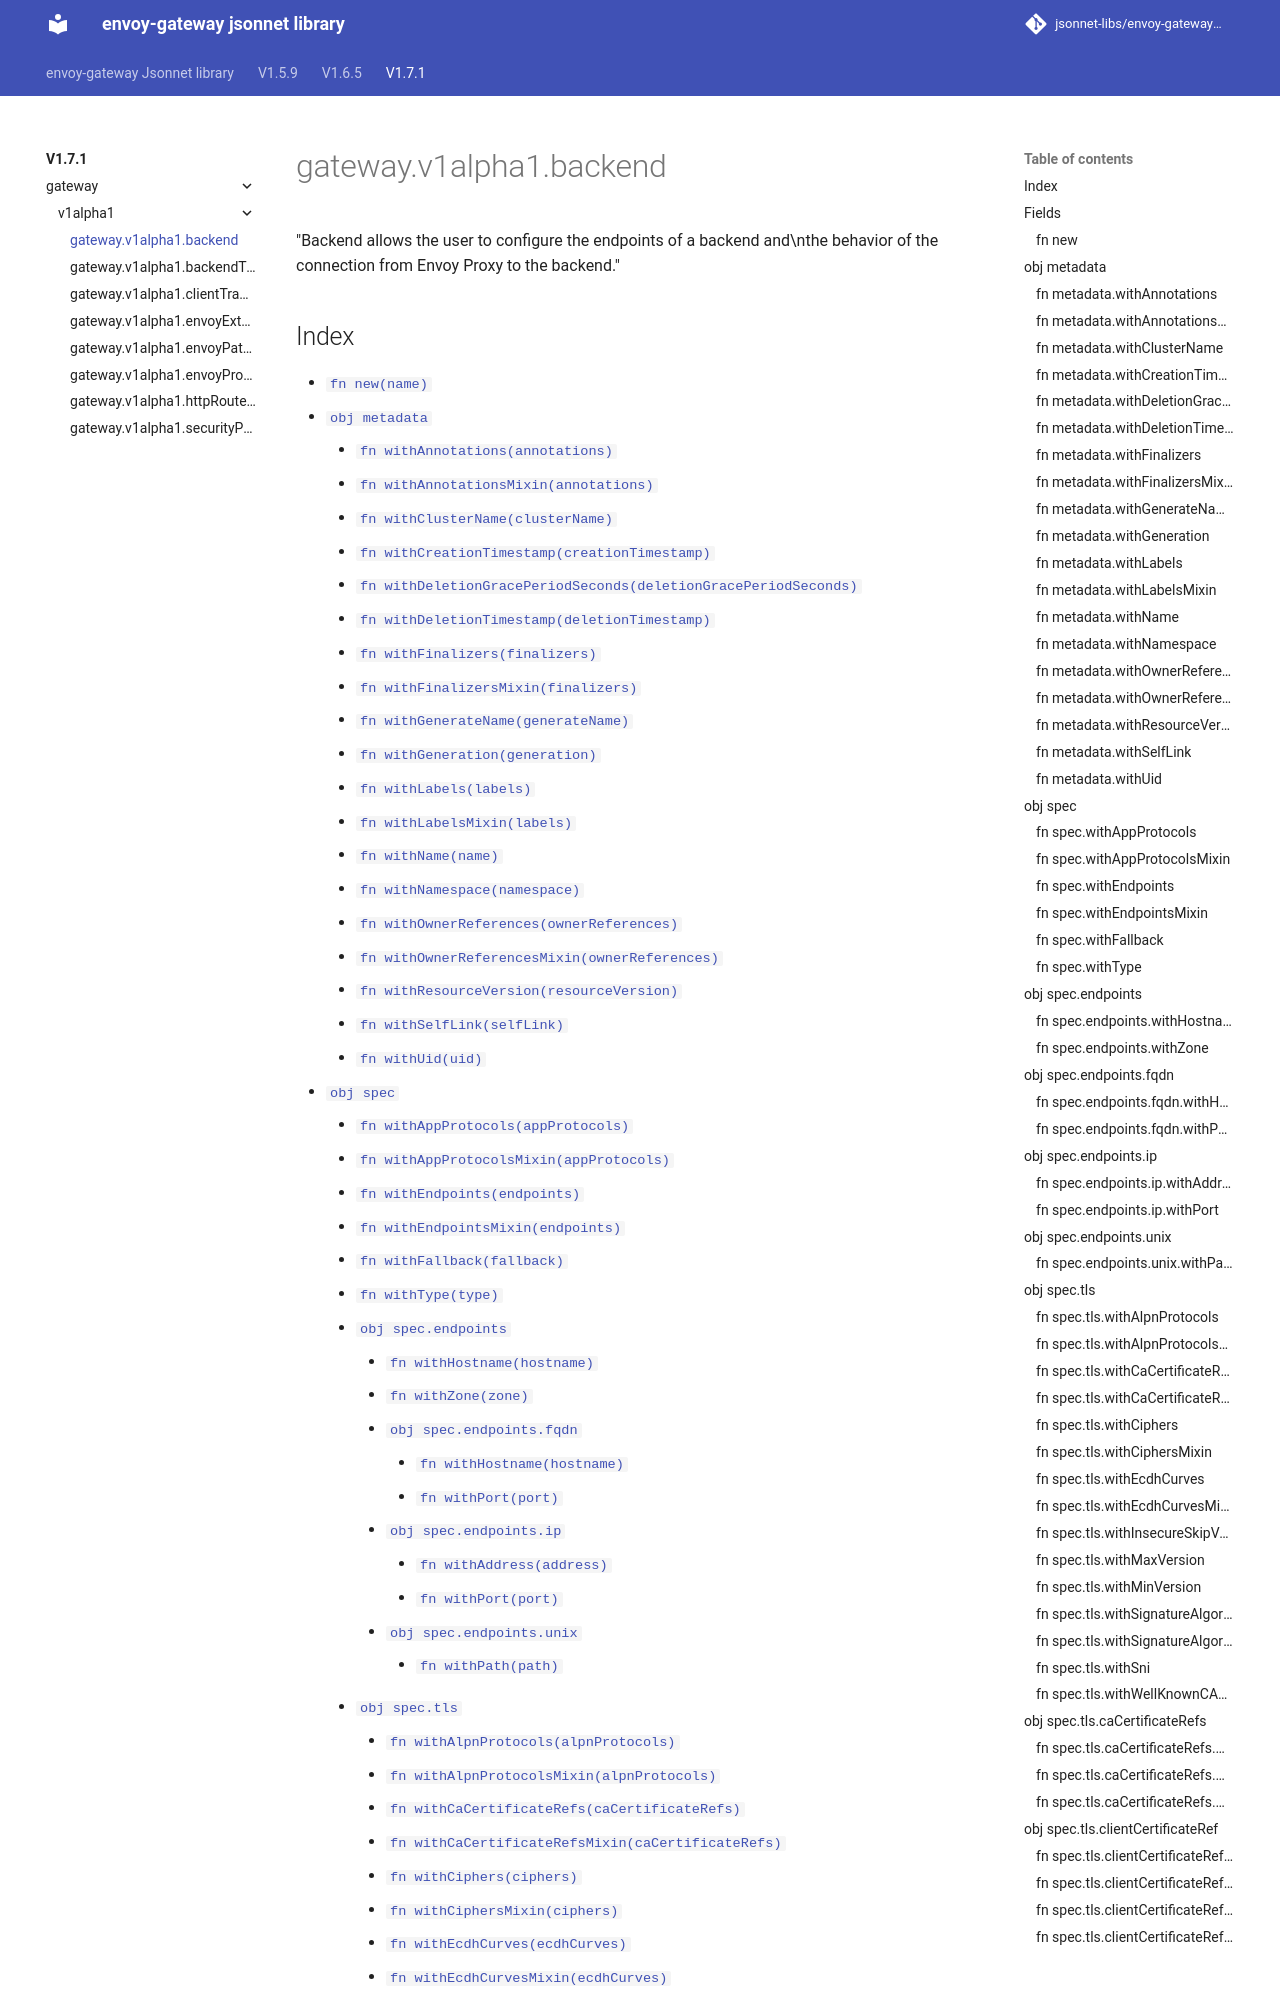

repository: jsonnet-libs/envoy-gateway-libsonnet · page: v1.7.1/gateway/v1alpha1/backend/index.html · generator: mkdocs

---
permalink: /v1.7.1/gateway/v1alpha1/backend/
---

# gateway.v1alpha1.backend

"Backend allows the user to configure the endpoints of a backend and\nthe behavior of the connection from Envoy Proxy to the backend."
